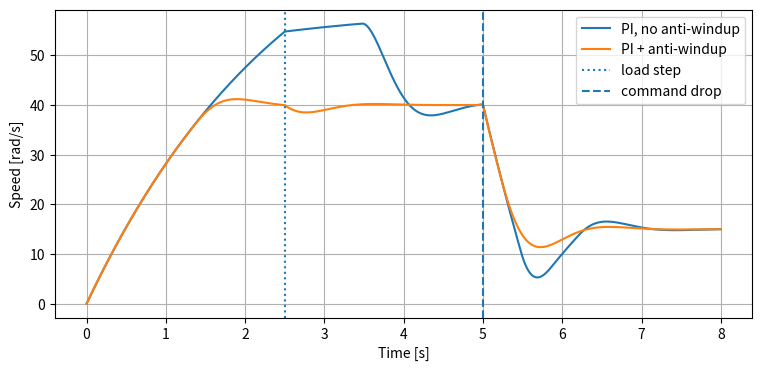

Write Python code to recreate this figure.
import numpy as np
import matplotlib.pyplot as plt

J, b, Tmax = 0.08, 0.03, 3.0
dt = 1e-3
t = np.arange(0, 8, dt)


def simulate(kp, ki, anti_windup=False):
    omega = 0.0
    integ = 0.0
    W, U, E = [], [], []
    for ti in t:
        ref = 40.0 if ti < 5.0 else 15.0
        load = 0.3 if ti < 2.5 else 1.2
        e = ref - omega
        u_unsat = kp*e + ki*integ
        u = np.clip(u_unsat, -Tmax, Tmax)
        if anti_windup:
            if abs(u_unsat) < Tmax or np.sign(e) != np.sign(u_unsat):
                integ += e*dt
        else:
            integ += e*dt
        omega += (u-load-b*omega)/J*dt
        W.append(omega); U.append(u); E.append(e)
    return np.array(W), np.array(U), np.array(E)

w_bad, u_bad, _ = simulate(0.35, 1.5, False)
w_aw, u_aw, _ = simulate(0.35, 1.5, True)
plt.figure(figsize=(9,4))
plt.plot(t, w_bad, label='PI, no anti-windup')
plt.plot(t, w_aw, label='PI + anti-windup')
plt.axvline(2.5, ls=':', label='load step')
plt.axvline(5.0, ls='--', label='command drop')
plt.xlabel('Time [s]'); plt.ylabel('Speed [rad/s]'); plt.grid(True); plt.legend(); plt.show()
